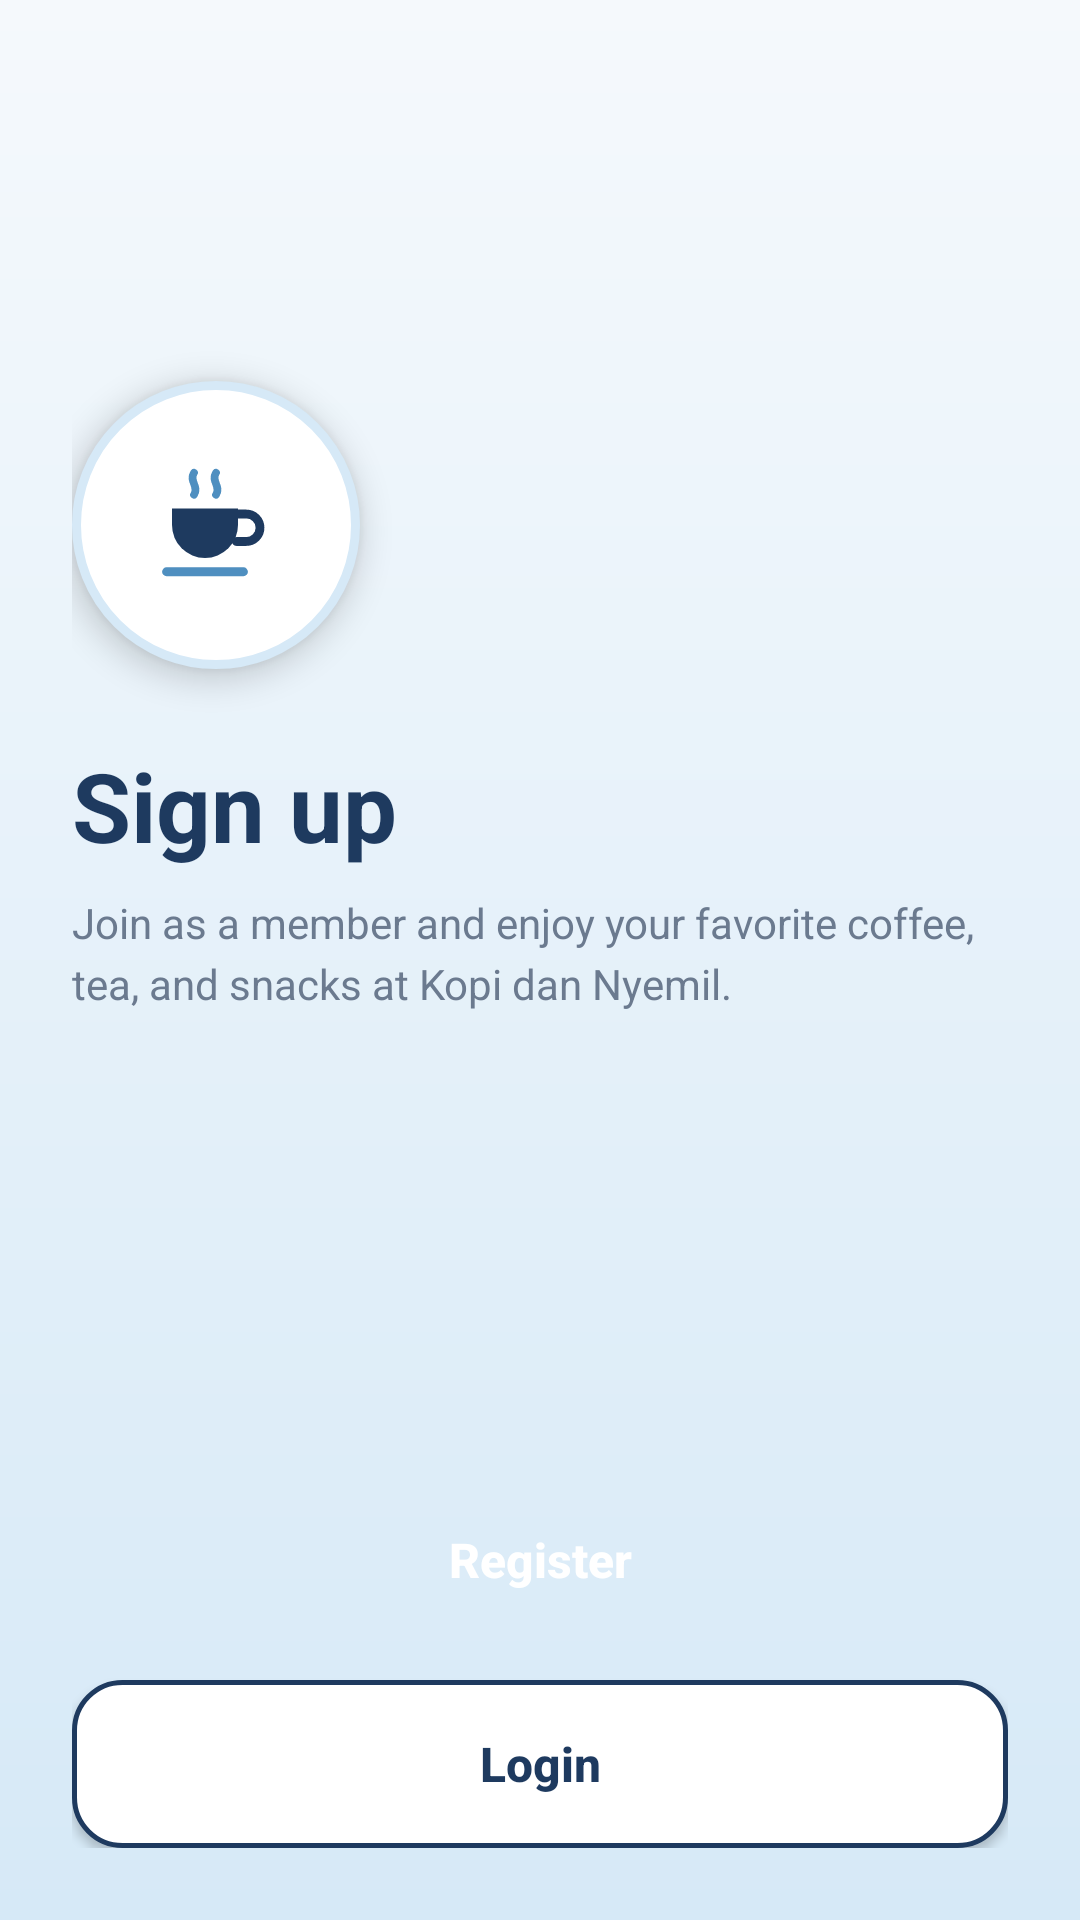

The Android layout XML behind this screen, and the referenced resources:
<!-- AndroidManifest.xml: application theme Theme.AppKopiDanNyemilAlden -->
<!-- res/layout/activity_sign_up.xml -->
<?xml version="1.0" encoding="utf-8"?>
<FrameLayout xmlns:android="http://schemas.android.com/apk/res/android"
    android:layout_width="match_parent"
    android:layout_height="match_parent"
    android:background="@drawable/bg_splash">

    <View
        android:layout_width="200dp"
        android:layout_height="200dp"
        android:layout_gravity="top|end"
        android:layout_marginTop="-70dp"
        android:layout_marginEnd="-60dp"
        android:alpha="0.25"
        android:background="@drawable/bg_circle_primary" />

    <View
        android:layout_width="220dp"
        android:layout_height="220dp"
        android:layout_gravity="bottom|start"
        android:layout_marginStart="-90dp"
        android:layout_marginBottom="-80dp"
        android:alpha="0.2"
        android:background="@drawable/bg_circle_primary" />

    <LinearLayout
        android:layout_width="match_parent"
        android:layout_height="match_parent"
        android:orientation="vertical"
        android:padding="24dp">

        <View
            android:layout_width="0dp"
            android:layout_height="0dp"
            android:layout_weight="1" />

        <ImageView
            android:layout_width="96dp"
            android:layout_height="96dp"
            android:background="@drawable/bg_circle_white"
            android:contentDescription="Logo"
            android:elevation="6dp"
            android:padding="26dp"
            android:src="@drawable/ic_cup" />

        <TextView
            android:layout_width="wrap_content"
            android:layout_height="wrap_content"
            android:layout_marginTop="24dp"
            android:text="Sign up"
            android:textColor="@color/primary"
            android:textSize="32sp"
            android:textStyle="bold" />

        <TextView
            android:layout_width="wrap_content"
            android:layout_height="wrap_content"
            android:layout_marginTop="8dp"
            android:lineSpacingExtra="4dp"
            android:text="Join as a member and enjoy your favorite coffee, tea, and snacks at Kopi dan Nyemil."
            android:textColor="@color/text_secondary"
            android:textSize="14sp" />

        <View
            android:layout_width="0dp"
            android:layout_height="0dp"
            android:layout_weight="1.5" />

        <Button
            android:id="@+id/btnRegister"
            android:layout_width="match_parent"
            android:layout_height="56dp"
            android:background="@drawable/bg_button"
            android:elevation="4dp"
            android:text="Register"
            android:textAllCaps="false"
            android:textColor="@color/surface"
            android:textSize="16sp"
            android:textStyle="bold" />

        <Button
            android:id="@+id/btnLogin"
            android:layout_width="match_parent"
            android:layout_height="56dp"
            android:layout_marginTop="12dp"
            android:background="@drawable/bg_button_outline"
            android:text="Login"
            android:textAllCaps="false"
            android:textColor="@color/primary"
            android:textSize="16sp"
            android:textStyle="bold" />

    </LinearLayout>
</FrameLayout>
<!-- resources referenced by this layout -->
<resources>
  <color name="primary">#FF1E3A5F</color>
  <color name="surface">#FFFFFFFF</color>
  <color name="text_secondary">#FF6B7A8F</color>
  <!-- drawable bg_button_outline (drawable) -->
  <?xml version="1.0" encoding="utf-8"?>
  <shape xmlns:android="http://schemas.android.com/apk/res/android"
      android:shape="rectangle">
      <solid android:color="@color/surface" />
      <stroke android:width="1.5dp" android:color="@color/primary" />
      <corners android:radius="16dp" />
  </shape>
  <!-- drawable bg_circle_white (drawable) -->
  <?xml version="1.0" encoding="utf-8"?>
  <shape xmlns:android="http://schemas.android.com/apk/res/android"
      android:shape="oval">
      <solid android:color="@color/surface" />
      <stroke android:width="3dp" android:color="@color/accent" />
  </shape>
  <!-- drawable bg_splash (drawable) -->
  <?xml version="1.0" encoding="utf-8"?>
  <shape xmlns:android="http://schemas.android.com/apk/res/android"
      android:shape="rectangle">
      <gradient
          android:angle="270"
          android:endColor="@color/accent"
          android:startColor="@color/background" />
  </shape>
  <!-- drawable ic_cup (drawable) -->
  <?xml version="1.0" encoding="utf-8"?>
  <vector xmlns:android="http://schemas.android.com/apk/res/android"
      android:width="24dp"
      android:height="24dp"
      android:viewportWidth="24"
      android:viewportHeight="24">
      <path
          android:fillColor="#FF1E3A5F"
          android:pathData="M4,9h12v3a6,6 0 0 1 -6,6a6,6 0 0 1 -6,-6z" />
      <path
          android:pathData="M16,10h1.5a2.5,2.5 0 0 1 0,5h-1.8"
          android:strokeColor="#FF1E3A5F"
          android:strokeLineCap="round"
          android:strokeWidth="1.6" />
      <path
          android:pathData="M3,20.5h14"
          android:strokeColor="#FF4F8FC0"
          android:strokeLineCap="round"
          android:strokeWidth="1.6" />
      <path
          android:pathData="M8,2.5c-1,1.5 1,2.5 0,4M12,2.5c-1,1.5 1,2.5 0,4"
          android:strokeColor="#FF4F8FC0"
          android:strokeLineCap="round"
          android:strokeWidth="1.4" />
  </vector>
  <style name="Theme.AppKopiDanNyemilAlden" parent="Base.Theme.AppKopiDanNyemilAlden" />
  <color name="accent">#FFD6E9F7</color>
  <color name="background">#FFF5F9FC</color>
  <style name="Base.Theme.AppKopiDanNyemilAlden" parent="Theme.AppCompat.DayNight.NoActionBar">
          
          
      </style>
</resources>
